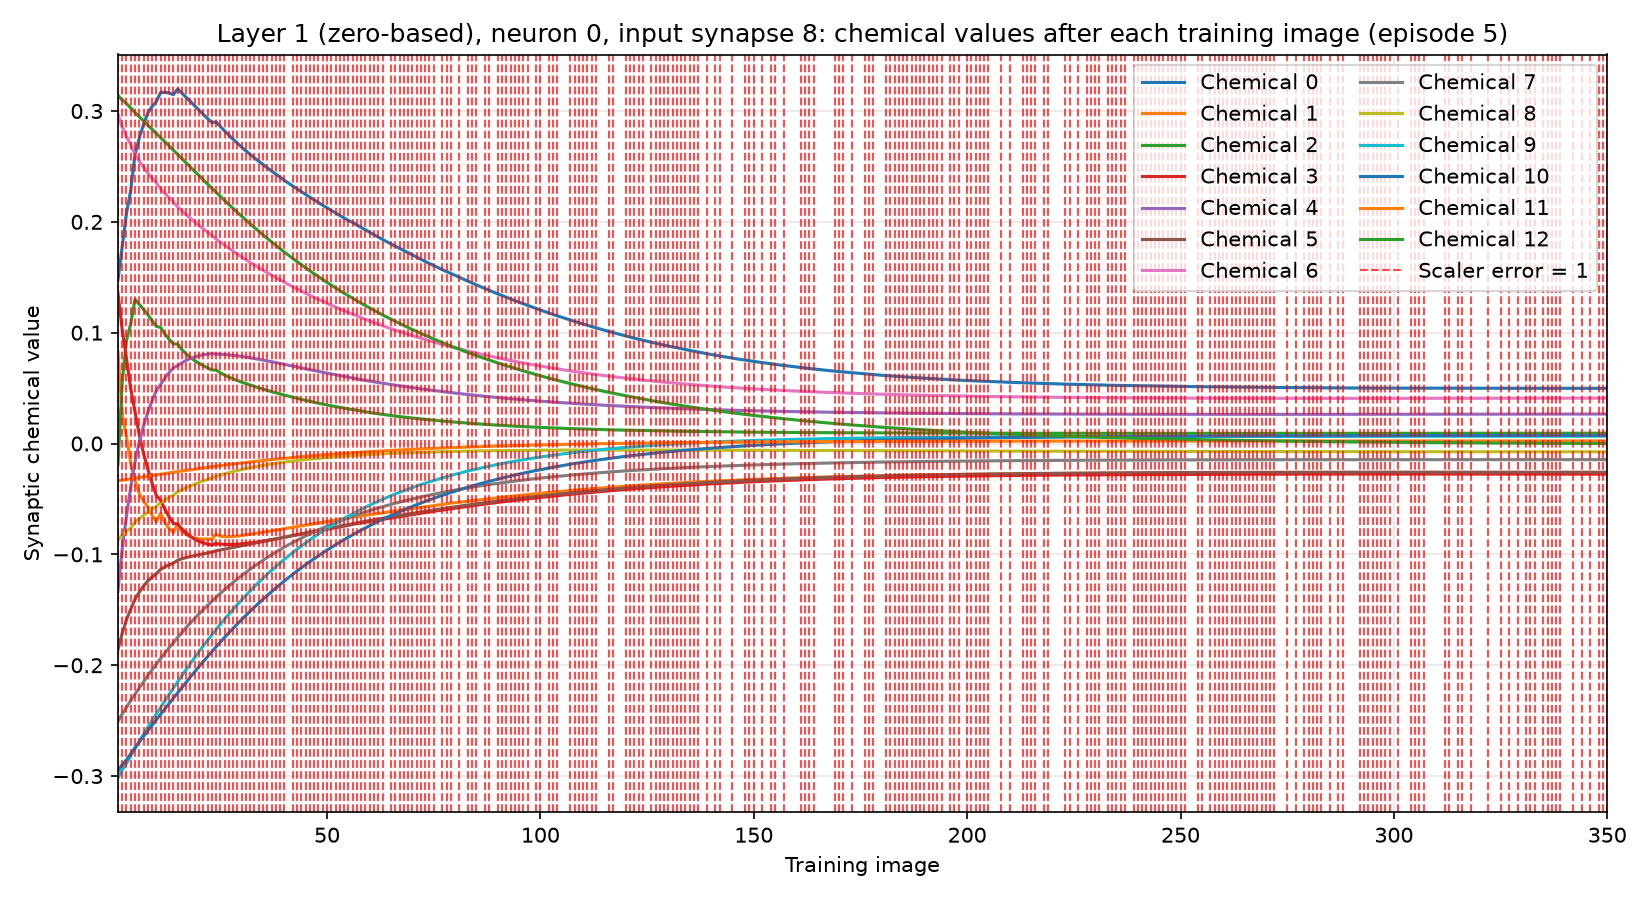

The data file committed next to this chart (first rows):
training_image, input_synapse, output_neuron, chemical, value, scaler_error, correct_class_probability
1, 8, 0, 0, 0.1474, 1, 0.01393
1, 8, 0, 1, 0.08295, 1, 0.01393
1, 8, 0, 2, -0.01881, 1, 0.01393
1, 8, 0, 3, 0.1357, 1, 0.01393
1, 8, 0, 4, -0.1334, 1, 0.01393
1, 8, 0, 5, -0.1861, 1, 0.01393
1, 8, 0, 6, 0.2972, 1, 0.01393
1, 8, 0, 7, -0.2505, 1, 0.01393
1, 8, 0, 8, -0.0869, 1, 0.01393
1, 8, 0, 9, -0.3016, 1, 0.01393
1, 8, 0, 10, -0.2953, 1, 0.01393
1, 8, 0, 11, -0.0336, 1, 0.01393
1, 8, 0, 12, 0.3142, 1, 0.01393
2, 8, 0, 0, 0.1773, 1, 0.002193
2, 8, 0, 1, 0.02696, 1, 0.002193
2, 8, 0, 2, 0.05526, 1, 0.002193
2, 8, 0, 3, 0.103, 1, 0.002193
2, 8, 0, 4, -0.09524, 1, 0.002193
2, 8, 0, 5, -0.1713, 1, 0.002193
2, 8, 0, 6, 0.2857, 1, 0.002193
2, 8, 0, 7, -0.244, 1, 0.002193
2, 8, 0, 8, -0.08275, 1, 0.002193
2, 8, 0, 9, -0.2945, 1, 0.002193
2, 8, 0, 10, -0.2898, 1, 0.002193
2, 8, 0, 11, -0.03299, 1, 0.002193
2, 8, 0, 12, 0.3099, 1, 0.002193
3, 8, 0, 0, 0.2076, 1, 0.005687
3, 8, 0, 1, 0.006271, 1, 0.005687
3, 8, 0, 2, 0.09287, 1, 0.005687
3, 8, 0, 3, 0.07677, 1, 0.005687
3, 8, 0, 4, -0.06546, 1, 0.005687
3, 8, 0, 5, -0.1589, 1, 0.005687
3, 8, 0, 6, 0.2771, 1, 0.005687
3, 8, 0, 7, -0.2381, 1, 0.005687
3, 8, 0, 8, -0.07924, 1, 0.005687
3, 8, 0, 9, -0.2886, 1, 0.005687
3, 8, 0, 10, -0.2853, 1, 0.005687
3, 8, 0, 11, -0.03248, 1, 0.005687
3, 8, 0, 12, 0.3068, 1, 0.005687
4, 8, 0, 0, 0.2285, 1, 0.001658
4, 8, 0, 1, -0.01772, 1, 0.001658
4, 8, 0, 2, 0.1081, 1, 0.001658
4, 8, 0, 3, 0.04947, 1, 0.001658
4, 8, 0, 4, -0.03915, 1, 0.001658
4, 8, 0, 5, -0.1494, 1, 0.001658
4, 8, 0, 6, 0.2698, 1, 0.001658
4, 8, 0, 7, -0.2317, 1, 0.001658
4, 8, 0, 8, -0.07633, 1, 0.001658
4, 8, 0, 9, -0.2818, 1, 0.001658
4, 8, 0, 10, -0.2799, 1, 0.001658
4, 8, 0, 11, -0.03183, 1, 0.001658
4, 8, 0, 12, 0.3027, 1, 0.001658
5, 8, 0, 0, 0.2608, 1, 0.01105
5, 8, 0, 1, -0.03341, 1, 0.01105
5, 8, 0, 2, 0.1301, 1, 0.01105
5, 8, 0, 3, 0.02902, 1, 0.01105
5, 8, 0, 4, -0.0167, 1, 0.01105
5, 8, 0, 5, -0.1404, 1, 0.01105
5, 8, 0, 6, 0.2606, 1, 0.01105
5, 8, 0, 7, -0.2261, 1, 0.01105
... 4,490 more rows
